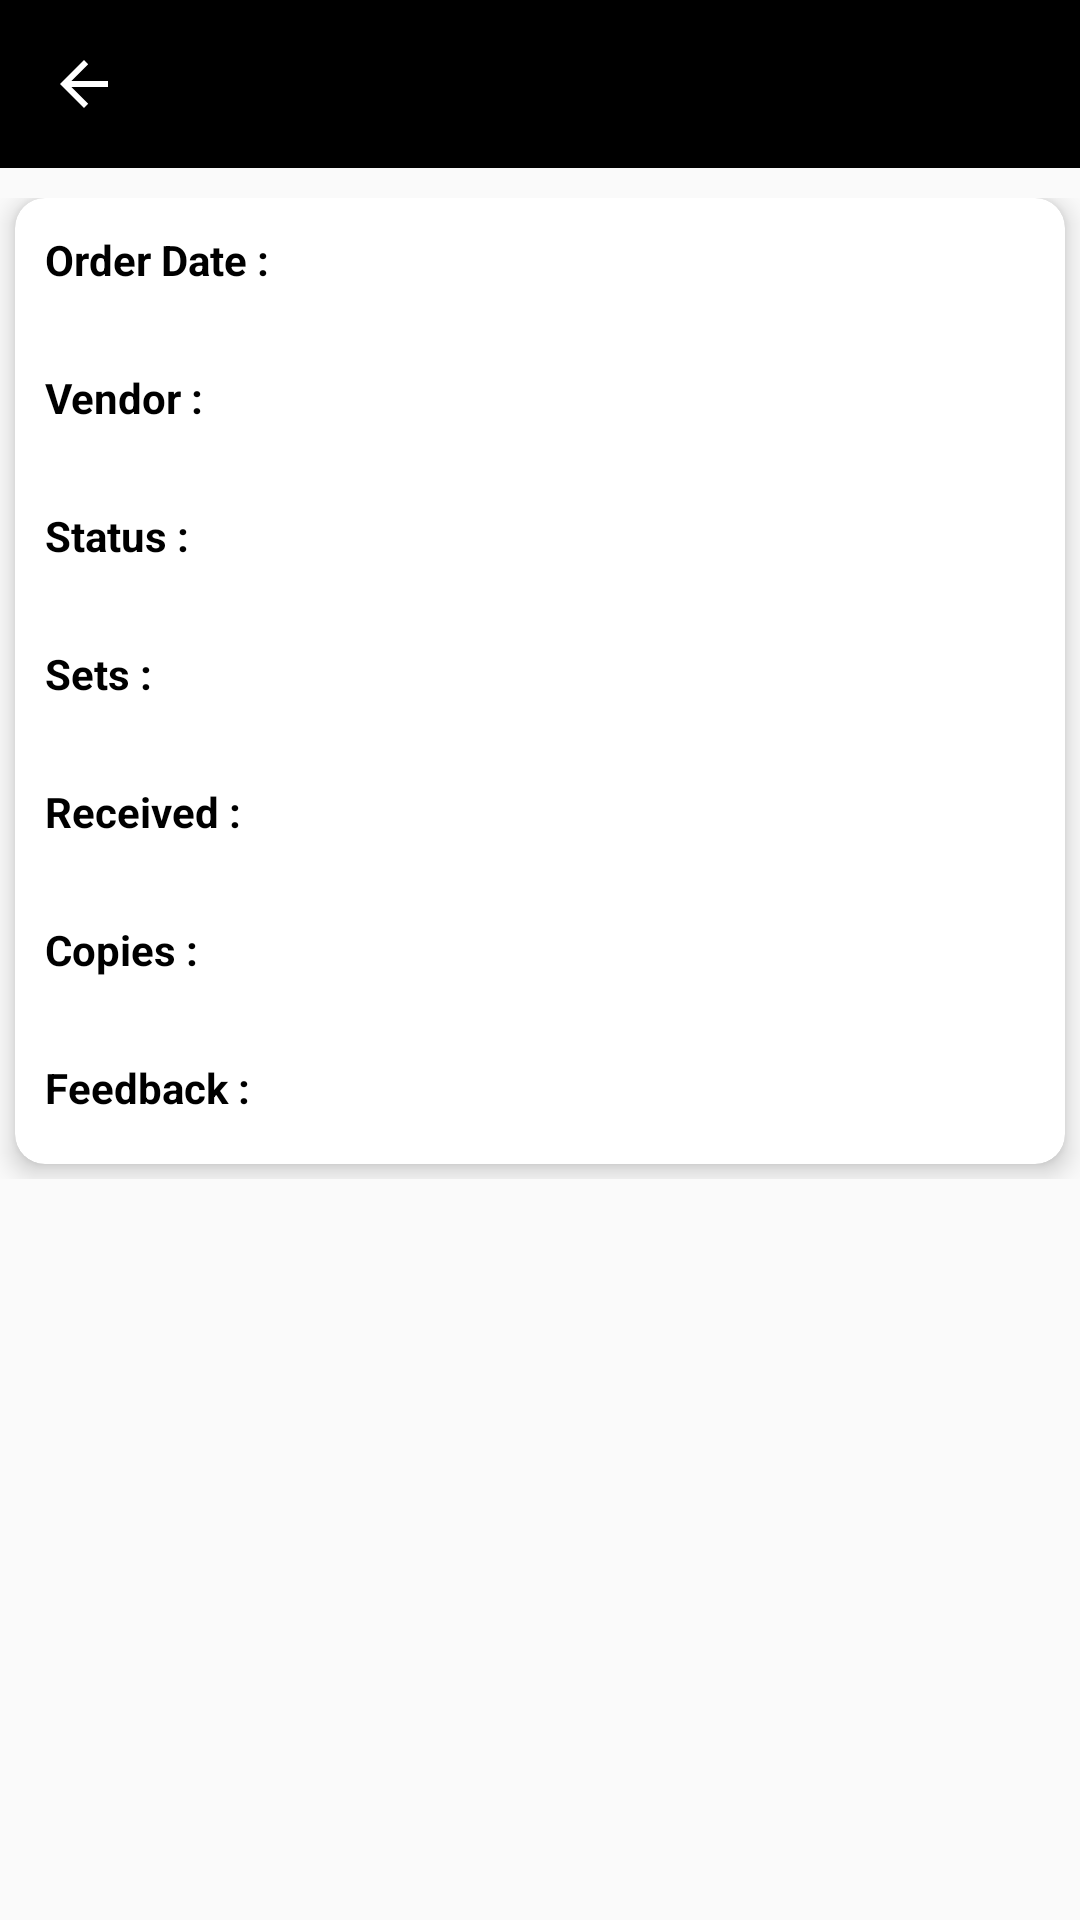

Write the Android layout XML for this screen, with the resource values it uses.
<!-- AndroidManifest.xml: application theme AppTheme -->
<!-- res/layout/activity_acquisition.xml -->
<?xml version="1.0" encoding="utf-8"?>

<RelativeLayout
    xmlns:android="http://schemas.android.com/apk/res/android"
    xmlns:app="http://schemas.android.com/apk/res-auto"
    xmlns:tools="http://schemas.android.com/tools"
    android:layout_width="match_parent"
    android:layout_height="match_parent"
    xmlns:card_view="http://schemas.android.com/apk/res-auto"
    tools:context=".AcquisitionActivity">

    <android.support.v7.widget.Toolbar
        android:id="@+id/toolbar"
        android:layout_width="match_parent"
        android:layout_height="?attr/actionBarSize"
        android:background="@color/colorPrimary"
        app:navigationIcon="?attr/homeAsUpIndicator"
        app:theme="@style/Base.ThemeOverlay.AppCompat.Dark.ActionBar"
        app:popupTheme="@style/AppTheme.AppBarOverlay"
        />

    <android.support.v4.widget.NestedScrollView
        android:layout_width="match_parent"
        android:layout_height="match_parent"
        android:layout_below="@id/toolbar">

    <LinearLayout
        android:layout_width="match_parent"
        android:layout_height="match_parent"
        android:layout_marginTop="10dp"
        android:orientation="vertical">

    <android.support.v7.widget.CardView
        android:orientation="horizontal"
        android:layout_width="match_parent"
        android:layout_height="match_parent"
        card_view:cardCornerRadius="10dp"
        card_view:cardElevation="5dp"
        android:layout_marginLeft="5dp"
        android:layout_marginRight="5dp"
        android:layout_marginBottom="5dp">

        <LinearLayout
            android:orientation="vertical"
            android:layout_width="match_parent"
            android:layout_height="match_parent"
            android:layout_marginLeft="10dp"
            android:layout_marginRight="10dp"
            android:weightSum="1"
            android:layout_alignParentLeft="true"
            android:layout_alignParentStart="true">

            <LinearLayout
                android:orientation="horizontal"
                android:layout_width="match_parent"
                android:layout_height="wrap_content"
                android:gravity="center|bottom"
                android:layout_marginTop="11dp">

                <TextView
                    android:layout_width="0dp"
                    android:layout_height="35dp"
                    android:layout_weight="0.54"
                    android:id="@+id/orderLabel"
                    android:textStyle="bold"
                    android:text="@string/label_order_date"
                    android:textColor="#000"/>

                <TextView
                    android:id="@+id/ordertxt"
                    android:textSize="16dp"
                    android:layout_width="0dp"
                    android:layout_height="wrap_content"
                    android:layout_weight="0.75"
                    android:textColor="#000" />


            </LinearLayout>

            <LinearLayout
                android:orientation="horizontal"
                android:layout_width="match_parent"
                android:layout_height="wrap_content"
                android:gravity="center|bottom"
                android:layout_marginTop="11dp">

                <TextView
                    android:layout_width="0dp"
                    android:layout_height="35dp"
                    android:layout_weight="0.54"
                    android:id="@+id/vendorLabel"
                    android:textStyle="bold"
                    android:text="@string/label_vendor"
                    android:textColor="#000"/>

                <TextView
                    android:id="@+id/vendortxt"
                    android:textSize="16dp"
                    android:layout_width="0dp"
                    android:layout_height="wrap_content"
                    android:layout_weight="0.75"
                    android:textColor="#000"/>


            </LinearLayout>
            <LinearLayout
                android:orientation="horizontal"
                android:layout_width="match_parent"
                android:layout_height="wrap_content"
                android:gravity="center|bottom"
                android:layout_marginTop="11dp">

                <TextView
                    android:layout_width="0dp"
                    android:layout_height="35dp"
                    android:layout_weight="0.54"
                    android:id="@+id/statusLabel"
                    android:textStyle="bold"
                    android:text="@string/label_status"
                    android:textColor="#000"/>

                <TextView
                    android:id="@+id/statustxt"
                    android:textSize="16dp"
                    android:layout_width="0dp"
                    android:layout_height="wrap_content"
                    android:layout_weight="0.75"
                    android:textColor="#000"/>


            </LinearLayout>

            <LinearLayout
                android:orientation="horizontal"
                android:layout_width="match_parent"
                android:layout_height="wrap_content"
                android:gravity="center|bottom"
                android:layout_marginTop="11dp">

                <TextView
                    android:layout_width="0dp"
                    android:layout_height="35dp"
                    android:layout_weight="0.54"
                    android:id="@+id/setLabel"
                    android:textStyle="bold"
                    android:text="@string/label_sets"
                    android:textColor="#000"/>

                <TextView
                    android:id="@+id/settxt"
                    android:textSize="16dp"
                    android:layout_width="0dp"
                    android:layout_height="wrap_content"
                    android:layout_weight="0.75"
                    android:textColor="#000"/>


            </LinearLayout>

            <LinearLayout
                android:orientation="horizontal"
                android:layout_width="match_parent"
                android:layout_height="wrap_content"
                android:gravity="center|bottom"
                android:layout_marginTop="11dp">

                <TextView
                    android:layout_width="0dp"
                    android:layout_height="35dp"
                    android:layout_weight="0.54"
                    android:id="@+id/receivedLabel"
                    android:textStyle="bold"
                    android:text="@string/label_received"
                    android:textColor="#000"/>

                <TextView
                    android:id="@+id/receivedtxt"
                    android:textSize="16dp"
                    android:layout_width="0dp"
                    android:layout_height="wrap_content"
                    android:layout_weight="0.75"
                    android:textColor="#000"/>


            </LinearLayout>

            <LinearLayout
                android:orientation="horizontal"
                android:layout_width="match_parent"
                android:layout_height="wrap_content"
                android:gravity="center|bottom"
                android:layout_marginTop="11dp">

                <TextView
                    android:layout_width="0dp"
                    android:layout_height="35dp"
                    android:layout_weight="0.54"
                    android:id="@+id/copiesLabel"
                    android:textStyle="bold"
                    android:text="@string/label_copies"
                    android:textColor="#000"/>

                <TextView
                    android:id="@+id/copiestxt"
                    android:textSize="16dp"
                    android:layout_width="0dp"
                    android:layout_height="wrap_content"
                    android:layout_weight="0.75"
                    android:textColor="#000"/>


            </LinearLayout>

            <LinearLayout
                android:orientation="horizontal"
                android:layout_width="match_parent"
                android:layout_height="wrap_content"
                android:gravity="center|bottom"
                android:layout_marginTop="11dp">

                <TextView
                    android:layout_width="0dp"
                    android:layout_height="35dp"
                    android:layout_weight="0.54"
                    android:id="@+id/feedbackLabel"
                    android:textStyle="bold"
                    android:text="@string/label_feedback"
                    android:textColor="#000"/>

                <TextView
                    android:id="@+id/feedbacktxt"
                    android:textSize="16dp"
                    android:layout_width="0dp"
                    android:layout_height="wrap_content"
                    android:layout_weight="0.75"
                    android:textColor="#000"/>

            </LinearLayout>
        </LinearLayout>

    </android.support.v7.widget.CardView>
    </LinearLayout>
    </android.support.v4.widget.NestedScrollView>
</RelativeLayout>
<!-- resources referenced by this layout -->
<resources>
  <color name="colorPrimary">#000000</color>
  <string name="label_copies">Copies :</string>
  <string name="label_feedback">Feedback :</string>
  <string name="label_order_date">Order Date :</string>
  <string name="label_received">Received :</string>
  <string name="label_sets">Sets :</string>
  <string name="label_status">Status :</string>
  <string name="label_vendor">Vendor :</string>
  <style name="AppTheme.AppBarOverlay" />
  <style name="AppTheme" parent="Theme.AppCompat.DayNight.NoActionBar">
          
          <item name="colorPrimary">@color/colorPrimary</item>
          <item name="colorPrimaryDark">@color/colorPrimaryDark</item>
          <item name="colorAccent">@color/colorAccent</item>
      </style>
  <color name="colorPrimaryDark">#000000</color>
  <color name="colorAccent">#000000</color>
</resources>
